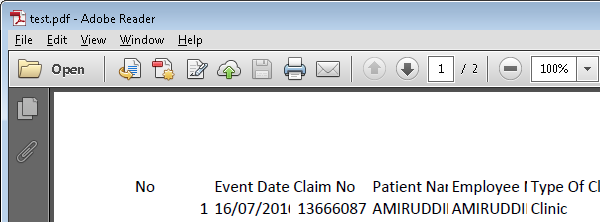
Task: Blank Project
Workflow: dynamicClippingRegion

Step 1: Open application 'AcroRd32.exe test.pdf' on the element (acrord32.exe)

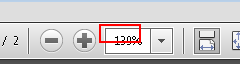
Step 2: type "100[k(enter)]" into the text box 'Zoom Value'

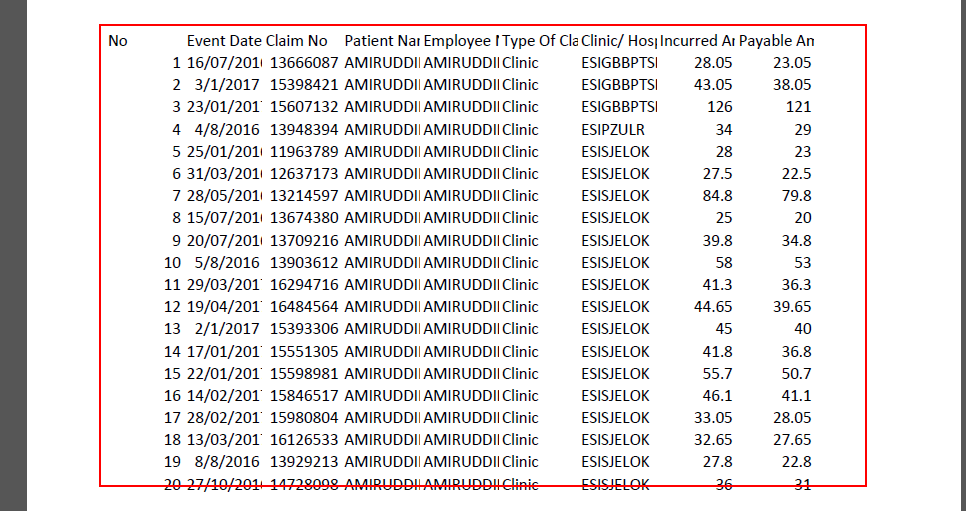
Step 3: Find Element 'document' on the document in window 'AVScrollView'